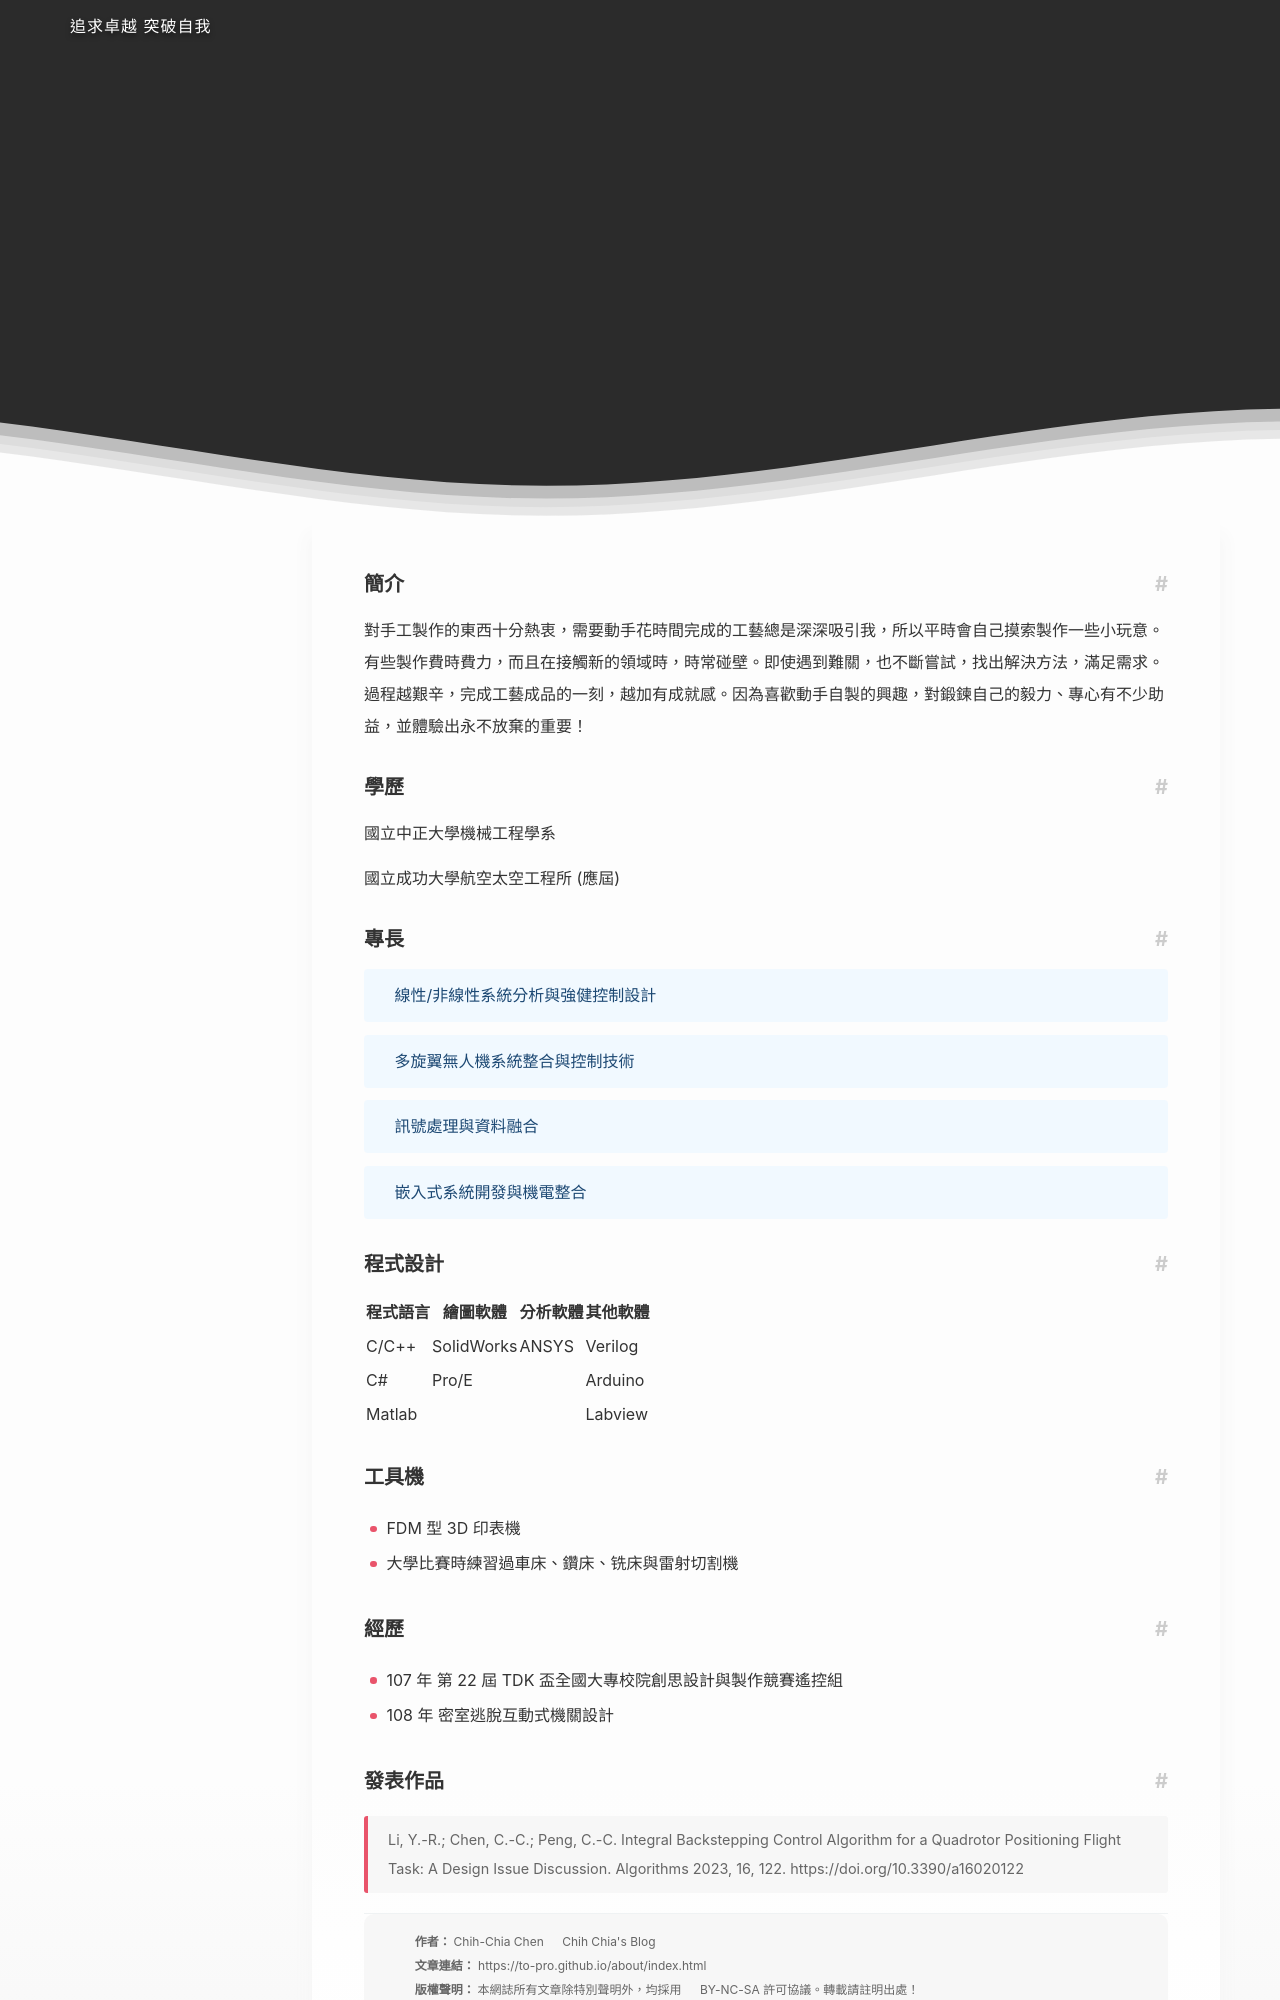

repository: To-pro/To-pro.github.io · page: about/index.html · generator: jekyll

### 簡介

對手工製作的東西十分熱衷，需要動手花時間完成的工藝總是深深吸引我，所以平時會自己摸索製作一些小玩意。有些製作費時費力，而且在接觸新的領域時，時常碰壁。即使遇到難關，也不斷嘗試，找出解決方法，滿足需求。過程越艱辛，完成工藝成品的一刻，越加有成就感。因為喜歡動手自製的興趣，對鍛鍊自己的毅力、專心有不少助益，並體驗出永不放棄的重要!

### 學歷

國立中正大學機械工程學系

國立成功大學航空太空工程所(應屆)

### 專長
	
+++info 線性/非線性系統分析與強健控制設計
- 系統分析與建立其數學模型
- 強健控制器設計
- 系統識別
- 路徑規劃
+++

+++info 多旋翼無人機系統整合與控制技術
- 大學時有組裝與編寫控制程式
- 碩士研究題目為四旋翼無人機強健位置控制器設計
+++

+++info 訊號處理與資料融合
- 估測器設計
- 濾波器的實現
- 感測器(IMU)的校正
+++

+++info 嵌入式系統開發與機電整合
實做過數種系統:
- 密室逃脫機關
- 雷射安全警戒系統
- 四旋翼無人機飛控與遙控系統
+++
